Labelled photos from "picture", an image-classification folder in hk-railway/picturebook. The possible labels are: JR bus, JR ETC, JR EXP DC, JR EXP EC, JR ferry, JR local&etc PC, JR local diesel car, JR LOCAL EC1, JR LOCAL EC2, JR local hybrid car, JR LOCO, JR maglev, JR shinkansen, JR super express diesel car, JR super express electric car, JR superexp ec(jnr1), JR superexp ec(jnr2), JR super express passenger car.

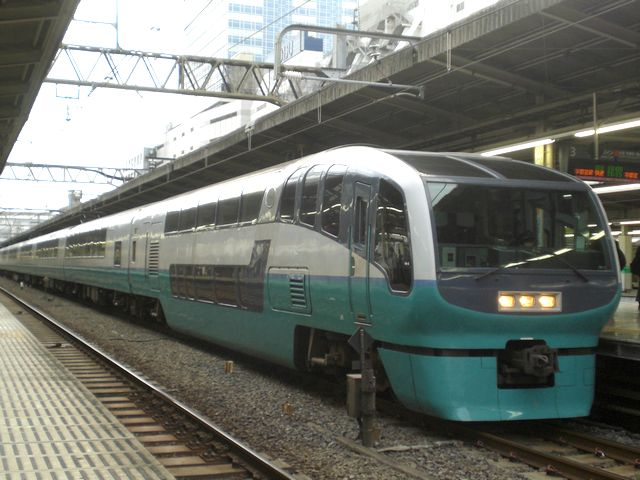
Label: JR super express electric car

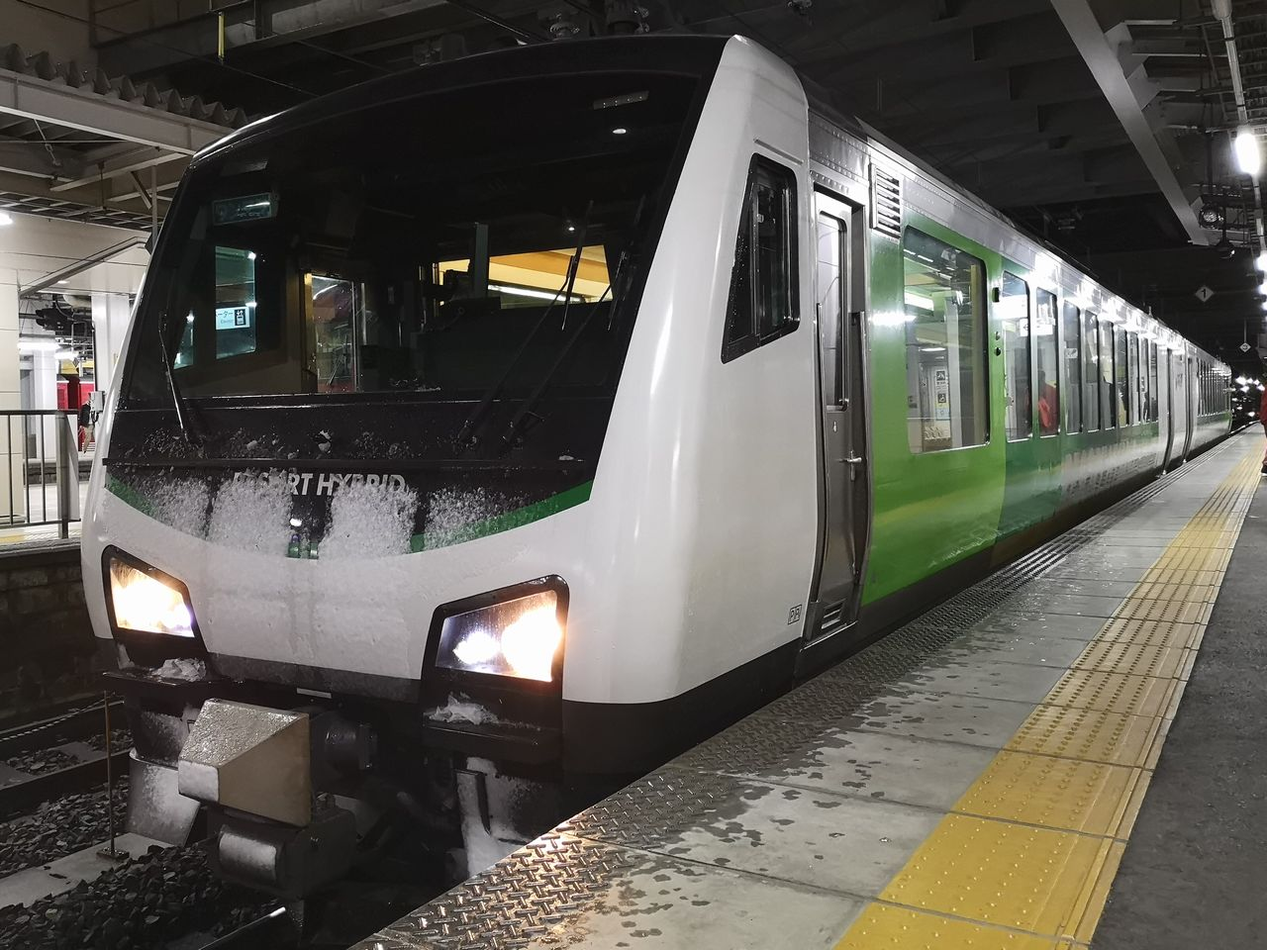
Label: JR local hybrid car

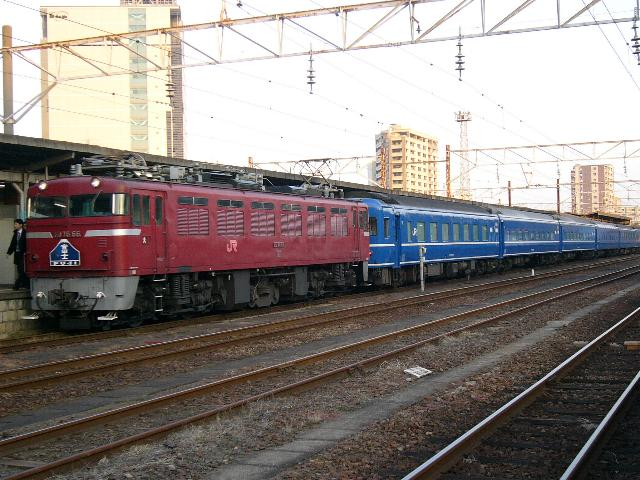
Label: JR LOCO

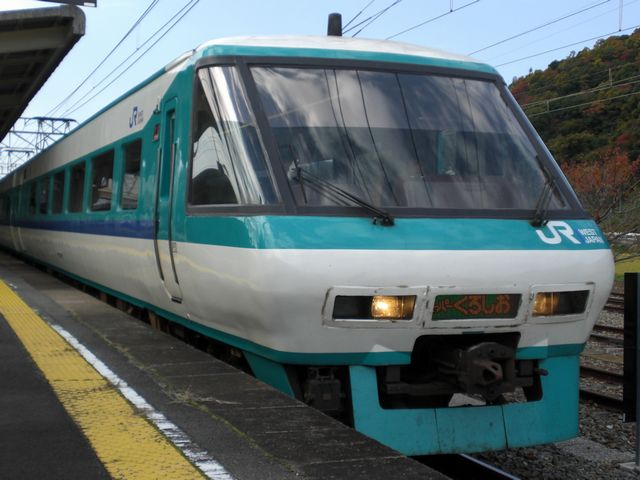
Label: JR superexp ec(jnr2)

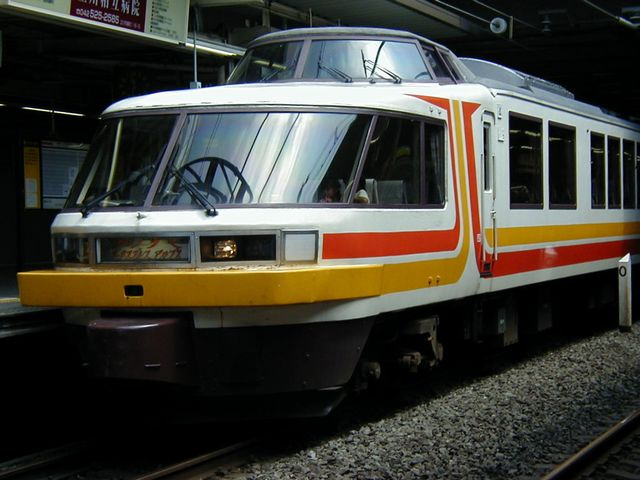
Label: JR EXP EC

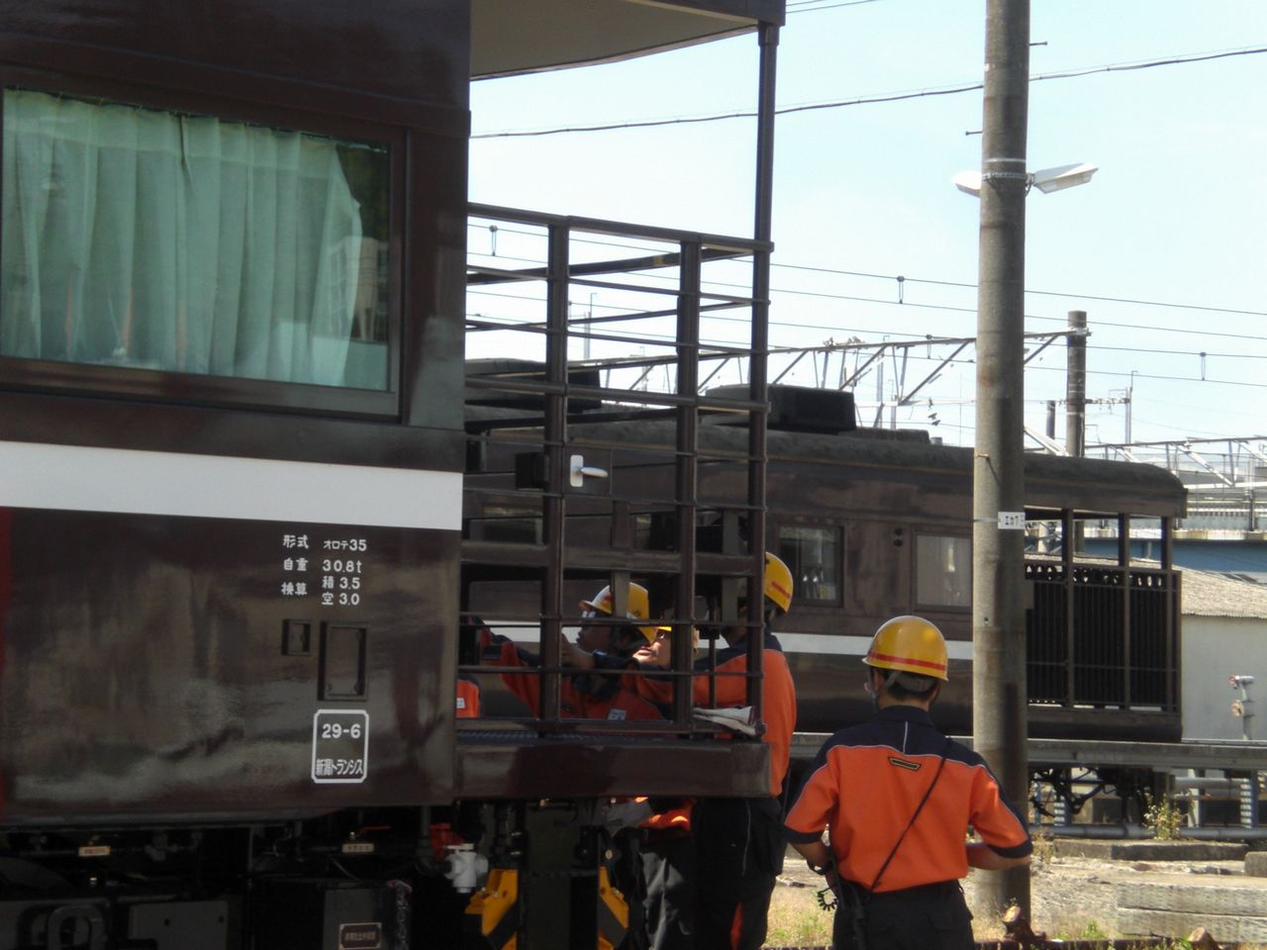
Label: JR local&etc PC
